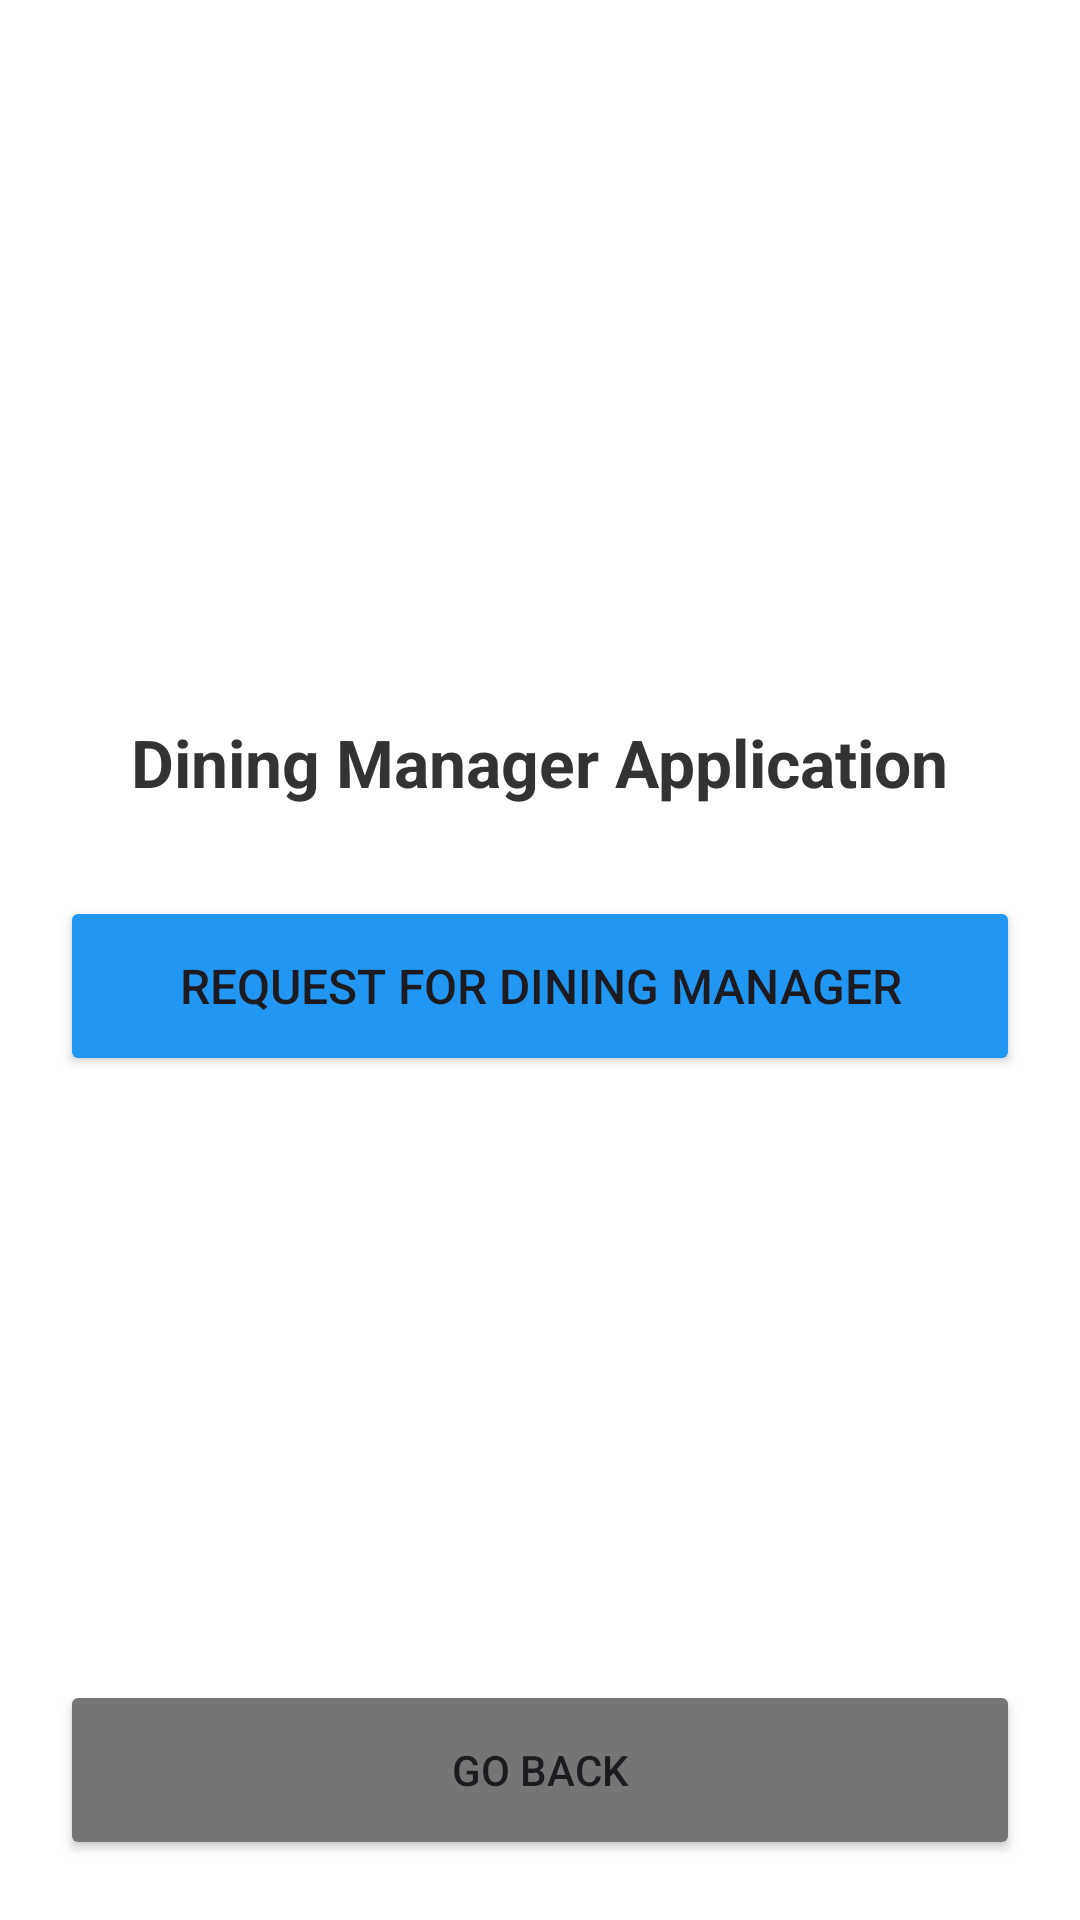

Write the Android layout XML for this screen, with the resource values it uses.
<!-- AndroidManifest.xml: application theme Theme.Rana_2207094_Hall_Management_System_Android -->
<!-- res/layout/activity_student_dining_manager_request.xml -->
<?xml version="1.0" encoding="utf-8"?>
<RelativeLayout xmlns:android="http://schemas.android.com/apk/res/android"
    xmlns:tools="http://schemas.android.com/tools"
    android:layout_width="match_parent"
    android:layout_height="match_parent"
    android:padding="20dp"
    android:background="#FFFFFF"
    tools:context=".StudentDiningManagerRequestActivity">

    <LinearLayout
        android:layout_width="match_parent"
        android:layout_height="wrap_content"
        android:layout_centerInParent="true"
        android:orientation="vertical"
        android:gravity="center">

        <TextView
            android:layout_width="wrap_content"
            android:layout_height="wrap_content"
            android:text="Dining Manager Application"
            android:textSize="22sp"
            android:textStyle="bold"
            android:textColor="#333333"
            android:layout_marginBottom="30dp"/>

        <Button
            android:id="@+id/requestBtn"
            android:layout_width="match_parent"
            android:layout_height="60dp"
            android:text="Request for Dining Manager"
            android:backgroundTint="#2196F3"
            android:textSize="16sp"
            android:layout_marginBottom="20dp"/>

        <TextView
            android:id="@+id/statusLabel"
            android:layout_width="wrap_content"
            android:layout_height="wrap_content"
            android:text=""
            android:textSize="16sp"
            android:textStyle="bold"
            android:gravity="center"
            android:textColor="#4CAF50"/>

    </LinearLayout>

    <Button
        android:id="@+id/goBackBtn"
        android:layout_width="match_parent"
        android:layout_height="60dp"
        android:layout_alignParentBottom="true"
        android:text="Go Back"
        android:backgroundTint="#757575"/>

</RelativeLayout>
<!-- resources referenced by this layout -->
<resources>
  <style name="Theme.Rana_2207094_Hall_Management_System_Android" parent="Base.Theme.Rana_2207094_Hall_Management_System_Android" />
  <style name="Base.Theme.Rana_2207094_Hall_Management_System_Android" parent="Theme.Material3.DayNight.NoActionBar">
          
          
      </style>
</resources>
